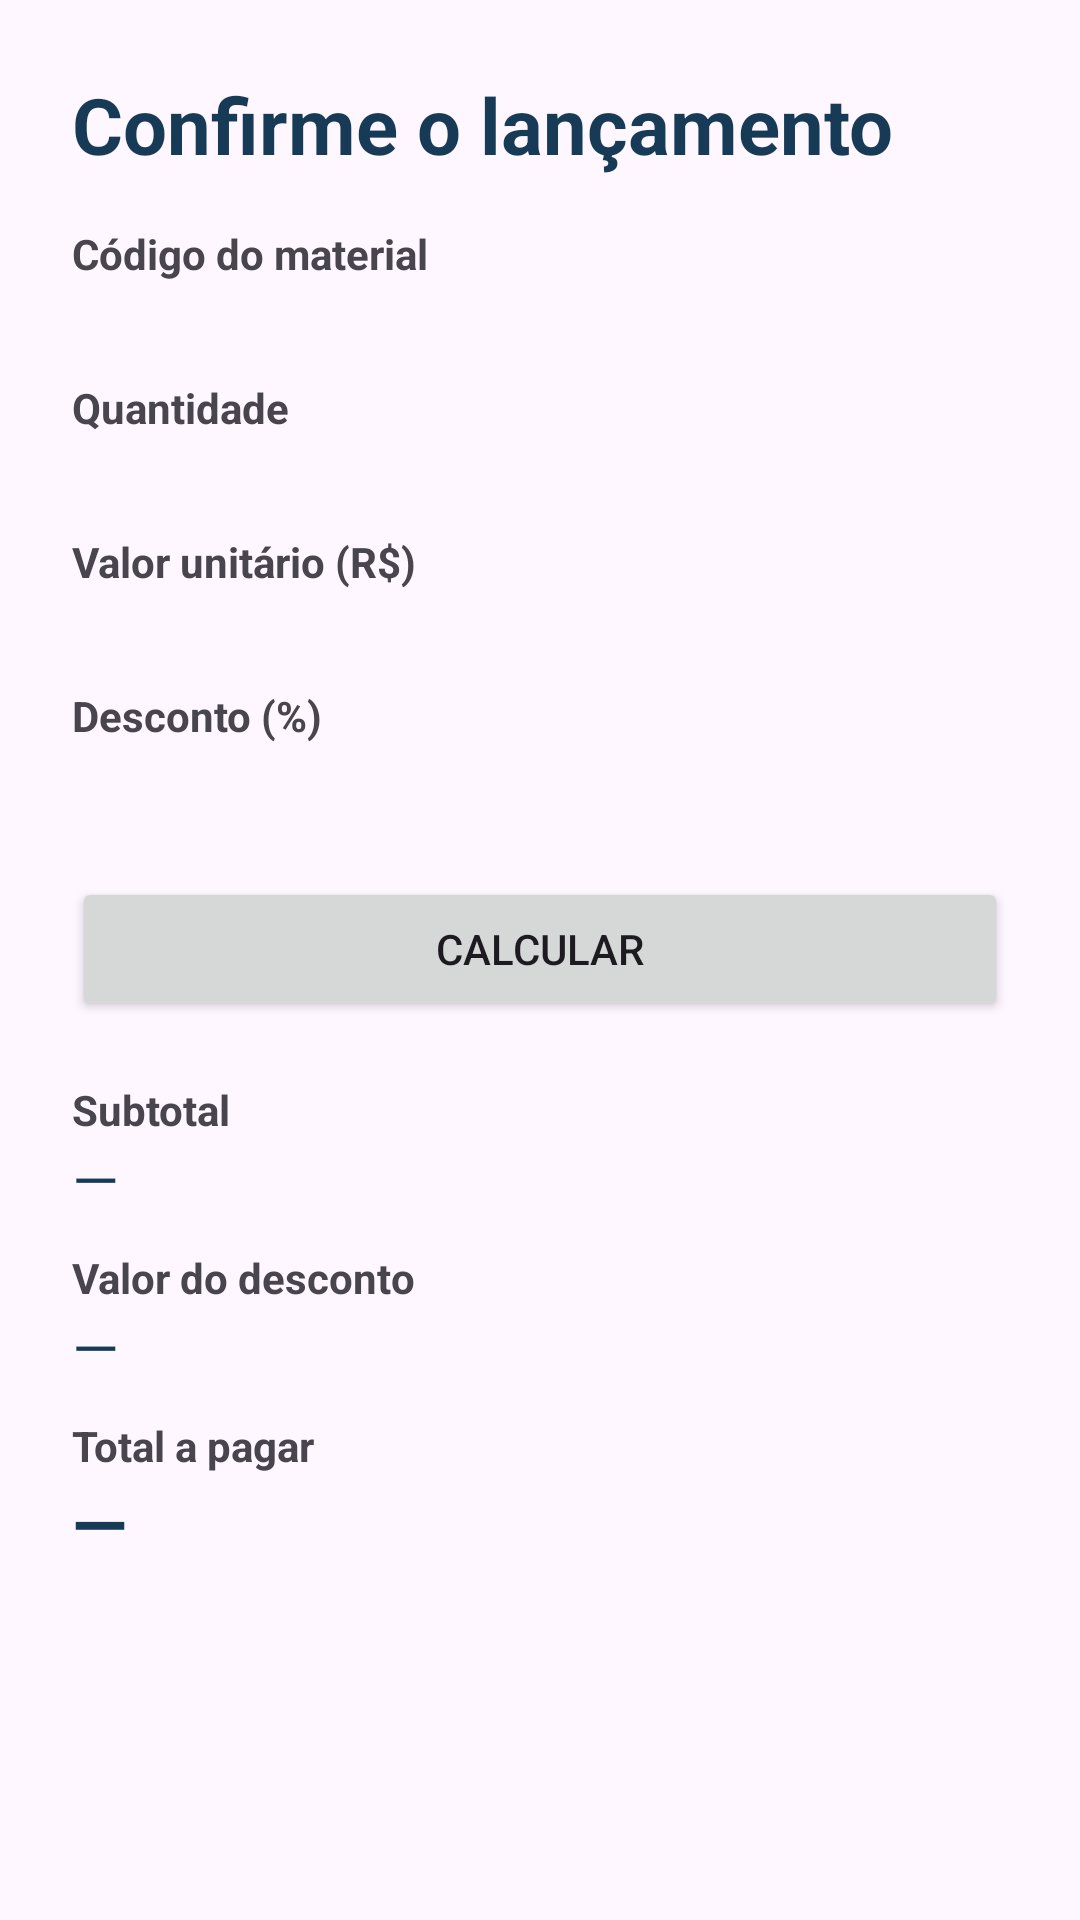

Reconstruct the res/layout file that produces this screen, plus the resources it refers to.
<!-- AndroidManifest.xml: application theme Theme.Papelaria -->
<!-- res/layout/activity_confirmar.xml -->
<?xml version="1.0" encoding="utf-8"?>
<ScrollView xmlns:android="http://schemas.android.com/apk/res/android"
    xmlns:tools="http://schemas.android.com/tools"
    android:layout_width="match_parent"
    android:layout_height="match_parent"
    android:fillViewport="true"
    tools:context=".ConfirmarActivity">

    <LinearLayout
        android:layout_width="match_parent"
        android:layout_height="wrap_content"
        android:orientation="vertical"
        android:padding="24dp">

        <TextView
            android:layout_width="match_parent"
            android:layout_height="wrap_content"
            android:layout_marginBottom="16dp"
            android:text="@string/titulo_confirmacao"
            android:textColor="@color/azul_escuro"
            android:textSize="26sp"
            android:textStyle="bold" />

        <TextView android:layout_width="match_parent" android:layout_height="wrap_content" android:text="@string/rotulo_codigo" android:textStyle="bold" />
        <TextView android:id="@+id/txtCod" android:layout_width="match_parent" android:layout_height="wrap_content" android:paddingBottom="8dp" android:textSize="18sp" />

        <TextView android:layout_width="match_parent" android:layout_height="wrap_content" android:text="@string/rotulo_quantidade" android:textStyle="bold" />
        <TextView android:id="@+id/txtQuant" android:layout_width="match_parent" android:layout_height="wrap_content" android:paddingBottom="8dp" android:textSize="18sp" />

        <TextView android:layout_width="match_parent" android:layout_height="wrap_content" android:text="@string/rotulo_valor" android:textStyle="bold" />
        <TextView android:id="@+id/txtValor" android:layout_width="match_parent" android:layout_height="wrap_content" android:paddingBottom="8dp" android:textSize="18sp" />

        <TextView android:layout_width="match_parent" android:layout_height="wrap_content" android:text="@string/rotulo_desconto" android:textStyle="bold" />
        <TextView android:id="@+id/txtDesconto" android:layout_width="match_parent" android:layout_height="wrap_content" android:paddingBottom="8dp" android:textSize="18sp" />

        <Button
            android:id="@+id/btnCalcular"
            android:layout_width="match_parent"
            android:layout_height="wrap_content"
            android:layout_marginTop="12dp"
            android:onClick="btnCalcularOnClick"
            android:text="@string/btn_calcular" />

        <TextView android:layout_width="match_parent" android:layout_height="wrap_content" android:layout_marginTop="20dp" android:text="@string/rotulo_subtotal" android:textStyle="bold" />
        <TextView android:id="@+id/txtSubtotal" android:layout_width="match_parent" android:layout_height="wrap_content" android:text="—" android:textColor="@color/azul_escuro" android:textSize="20sp" />

        <TextView android:layout_width="match_parent" android:layout_height="wrap_content" android:layout_marginTop="10dp" android:text="@string/rotulo_valor_desconto" android:textStyle="bold" />
        <TextView android:id="@+id/txtValorDesconto" android:layout_width="match_parent" android:layout_height="wrap_content" android:text="—" android:textColor="@color/azul_escuro" android:textSize="20sp" />

        <TextView android:layout_width="match_parent" android:layout_height="wrap_content" android:layout_marginTop="10dp" android:text="@string/rotulo_total" android:textStyle="bold" />
        <TextView android:id="@+id/txtTotal" android:layout_width="match_parent" android:layout_height="wrap_content" android:text="—" android:textColor="@color/azul_escuro" android:textSize="24sp" android:textStyle="bold" />
    </LinearLayout>
</ScrollView>
<!-- resources referenced by this layout -->
<resources>
  <color name="azul_escuro">#173B57</color>
  <string name="btn_calcular">Calcular</string>
  <string name="rotulo_codigo">Código do material</string>
  <string name="rotulo_desconto">Desconto (%)</string>
  <string name="rotulo_quantidade">Quantidade</string>
  <string name="rotulo_subtotal">Subtotal</string>
  <string name="rotulo_total">Total a pagar</string>
  <string name="rotulo_valor">Valor unitário (R$)</string>
  <string name="rotulo_valor_desconto">Valor do desconto</string>
  <string name="titulo_confirmacao">Confirme o lançamento</string>
  <style name="Theme.Papelaria" parent="Base.Theme.Papelaria" />
  <style name="Base.Theme.Papelaria" parent="Theme.Material3.DayNight.NoActionBar">
      </style>
</resources>
